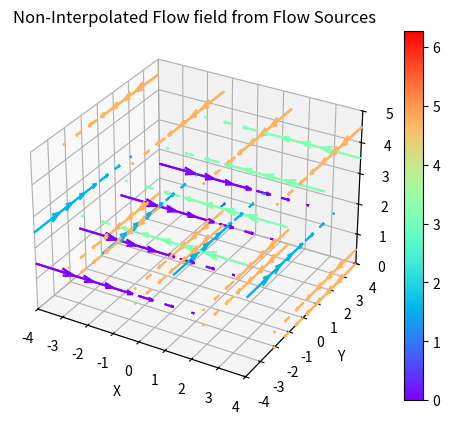
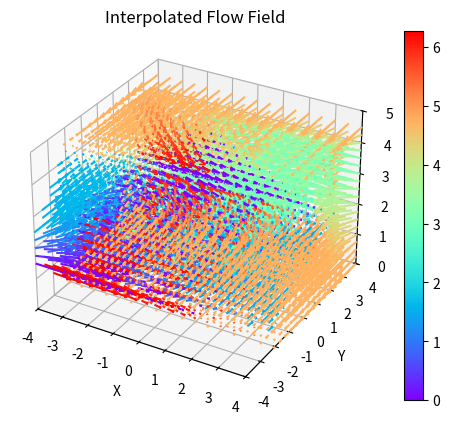

These charts were generated, in order, by the following Python code:
import matplotlib.pyplot as plt
import numpy as np
from scipy import interpolate
import matplotlib.colors
import sys
from scipy.interpolate import RegularGridInterpolator

#np.set_printoptions(threshold=sys.maxsize)

class FlowField():

    def __init__(self):
        self.flow_field = self.randomFlowField()


    def addFan(self, x,y,z, orientation, power, step = 1):
        distance_array = np.arange(0, 6.25, step=step)

        #flow calculator,  we'll figure this out later
        linear_flow = (distance_array[::-1]/5 ** .9) + power*1

        vectors = []

        for i in range(0,len(distance_array)):
            vector = [x + distance_array[i] *np.cos(orientation),y + distance_array[i] *np.sin(orientation),z,linear_flow[i]*np.cos(orientation), linear_flow[i]*np.sin(orientation), 0]
            vectors.append(vector)

        return (vectors)


    def addFlowWall(self, type, x, y, z, orientation, num =4):

        vector_wall = []

        if type == 'Y':
            x_range = np.linspace(-4, 4, num = num)
            for i in range(0, num):
                vectors = self.addFan(x=x_range[i], y=y, z=z, orientation=orientation, power=.1, step=1)

                if len(vector_wall) == 0:
                    vector_wall = np.array(vectors)
                else:
                    vector_wall = np.concatenate((vector_wall, vectors), axis=0)
                vector_wall = np.concatenate((vector_wall, vectors), axis=0)

        if type== 'X':
            y_range = np.linspace(-4, 4, num = num)
            for i in range(0, num):
                vectors = self.addFan(x=x, y=y_range[i], z=z, orientation=orientation, power=.1, step=1)
                if len(vector_wall) == 0:
                    vector_wall = np.array(vectors)
                else:
                    vector_wall = np.concatenate((vector_wall, vectors), axis=0)
                vector_wall = np.concatenate((vector_wall, vectors), axis=0)

        return vector_wall


    def randomFlowField(self):
        vector_wall1 = self.addFlowWall(type='X', x=-4, y=None, z=1.5, orientation=0, num=4)
        vector_wall2 = self.addFlowWall(type='Y', x=None, y=4, z=4.5, orientation=-np.pi / 2, num=4)
        vector_wall3 = self.addFlowWall(type='Y', x=None, y=-4, z=2.5, orientation=np.pi / 2, num=4)
        vector_wall4 = self.addFlowWall(type='X', x=4, y=None, z=3.5, orientation=np.pi, num=4)
        vector_wall5 = self.addFlowWall(type='Y', x=None, y=4, z=0.5, orientation=-np.pi / 2, num=4)

        vector_wall6 = self.addFlowWall(type='Y', x=None, y=4, z=0, orientation=-np.pi / 2, num=4)
        vector_wall7 = self.addFlowWall(type='Y', x=None, y=4, z=4.5, orientation=-np.pi / 2, num=4)

        flow_field = np.concatenate((vector_wall1, vector_wall2, vector_wall3, vector_wall4, vector_wall5, vector_wall6, vector_wall7), axis=0)

        return flow_field

    def interpolateFlowCoord(self, coord):
        X, Y, Z, U, V, W = zip(*self.flow_field)

        xx, yy, zz = np.meshgrid(coord[0], coord[1], coord[2])

        points = np.transpose(np.vstack((X, Y, Z)))

        u_interp = interpolate.griddata(points, U, (xx, yy, zz), method='linear', fill_value=np.nan)
        v_interp = interpolate.griddata(points, V, (xx, yy, zz), method='linear', fill_value=np.nan)
        w_interp = interpolate.griddata(points, W, (xx, yy, zz), method='linear', fill_value=np.nan)

        return (u_interp[0][0][0], v_interp[0][0][0], w_interp[0][0][0])

if __name__ == '__main__':

    ff = FlowField()

    X, Y, Z, U, V, W = zip(*ff.flow_field)


    def getColors(V,U):
        # Color by azimuthal angle
        c = np.arctan2(V, U)


        # Convert angles from [-pi,pi]  to [0,pi]
        c = np.mod(c, 2*np.pi)

        # Flatten and normalize  (old method)
        #print(c.min())
        #print(c.ptp())
        #c = (c.ravel() - c.min()) / c.ptp()


        # Normalize angles from 0 to 1
        c = np.interp(c, [0, 2*np.pi], [0,1])

        # Repeat for each body line and two head lines
        c = np.concatenate((c, np.repeat(c, 1)))

        # Colormap
        cmap = matplotlib.colormaps["rainbow"]
        #cmap.set_under('k')  # Make masked values transparent
        #cmap.set_clim(-np.pi, np.pi)
        c = cmap(c)

        #c = c.set_bad(alpha=0)
        return c


    x, y, z = (0.5, 0.5, 2.5)
    coord = [x, y, z]

    u, v, w = ff.interpolateFlowCoord(coord)

    print("coord:", coord)
    print("vector:", u, v, w)


    ## Plot Wind Field
    fig = plt.figure()
    ax = fig.add_subplot(111, projection='3d')
    c = getColors(V,U)
    q1 = ax.quiver(X, Y, Z, U, V, W, colors = c,cmap='rainbow')
    q2 = ax.quiver(x,y,z,u,v,w)
    ax.set_xlim([-4, 4])
    ax.set_ylim([-4, 4])
    ax.set_zlim([0, 5])
    ax.set_title("Non-Interpolated Flow field from Flow Sources")
    ax.set_xlabel("X")
    ax.set_ylabel("Y")
    ax.set_zlabel("Z")

    q1.set_array(np.linspace(0,2*np.pi,10))
    fig.colorbar(q1)

    ## Plot Interpolated Wind Field


    # Volume shape
    x= np.arange(-4, 4.1, step=.5)
    y= np.arange(-4, 4.1, step=.5)
    z= np.arange(-2, 6, step=.25)


    xx, yy, zz = np.meshgrid(x, y, z)

    points = np.transpose(np.vstack((X, Y, Z)))

    u_interp = interpolate.griddata(points, U, (xx, yy, zz), method='linear', fill_value=np.nan)
    v_interp = interpolate.griddata(points, V, (xx, yy, zz), method='linear', fill_value=np.nan)
    w_interp = interpolate.griddata(points, W, (xx, yy, zz), method='linear', fill_value=np.nan)

    mask = ~np.isnan(u_interp)

    xx = xx[mask]
    yy = yy[mask]
    zz = zz[mask]
    u_interp = u_interp[mask]
    v_interp = v_interp[mask]
    w_interp = w_interp[mask]


    c2 = getColors(v_interp.squeeze(),u_interp.squeeze())


    fig2 = plt.figure()
    ax2 = fig2.add_subplot(111, projection='3d')
    q= ax2.quiver(xx, yy, zz, u_interp, v_interp, w_interp, colors = c2, cmap='rainbow')

    ax2.set_title("Interpolated Flow Field")
    ax2.set_xlabel("X")
    ax2.set_ylabel("Y")
    ax2.set_zlabel("Z")
    ax2.set_xlim([-4, 4])
    ax2.set_ylim([-4, 4])
    ax2.set_zlim([0, 5])
    q.set_array(np.linspace(0,2*np.pi,10))
    fig2.colorbar(q)

    plt.show()
